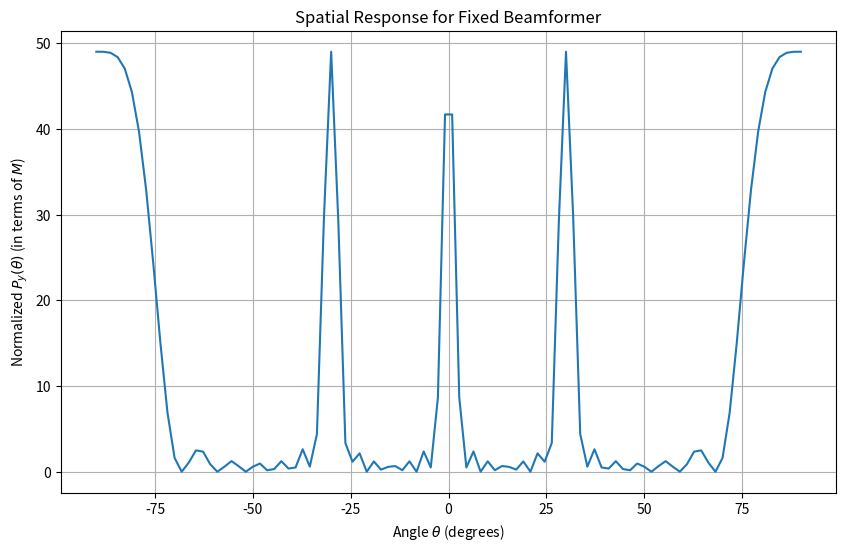

Here is the Python script that generated this plot:
import matplotlib.pyplot as plt
import numpy as np
import math

def a_lin(theta, M, d, v, f0):
    omega = 2 * math.pi * f0
    phase = (d / v) * np.sin(theta)
    entries = np.arange(M)  
    vector = np.exp(-1j * omega * phase * entries)
    return vector

theta = 0  
M = 7      
v = 340  
f0 = 500  
delta = 2
wavelength = v / f0
d = wavelength * delta

a_0 = a_lin(theta, M, d, v, f0)
print(a_0)

def p_y(theta, theta_0, M, d, v, f0):
    a_theta = a_lin(theta, M, d, v, f0)
    a_theta_reference = a_lin(theta_0, M, d, v, f0)
   
    a_theta_H = np.conjugate(a_theta).T
    
    p_y = (np.abs(np.matmul(a_theta_H, a_theta_reference))**2) 
    return p_y

theta_vals = np.linspace(-np.pi / 2, np.pi / 2, 100)  
theta_0 = 0  

p_y_vals = [p_y(theta, theta_0, M, d, v, f0) for theta in theta_vals]

plt.figure(figsize=(10, 6))
plt.plot(np.degrees(theta_vals), p_y_vals)
plt.title('Spatial Response for Fixed Beamformer')
plt.xlabel('Angle $\\theta$ (degrees)')
plt.ylabel('Normalized $P_y(\\theta)$ (in terms of $M$)')
plt.grid(True)
plt.show()

